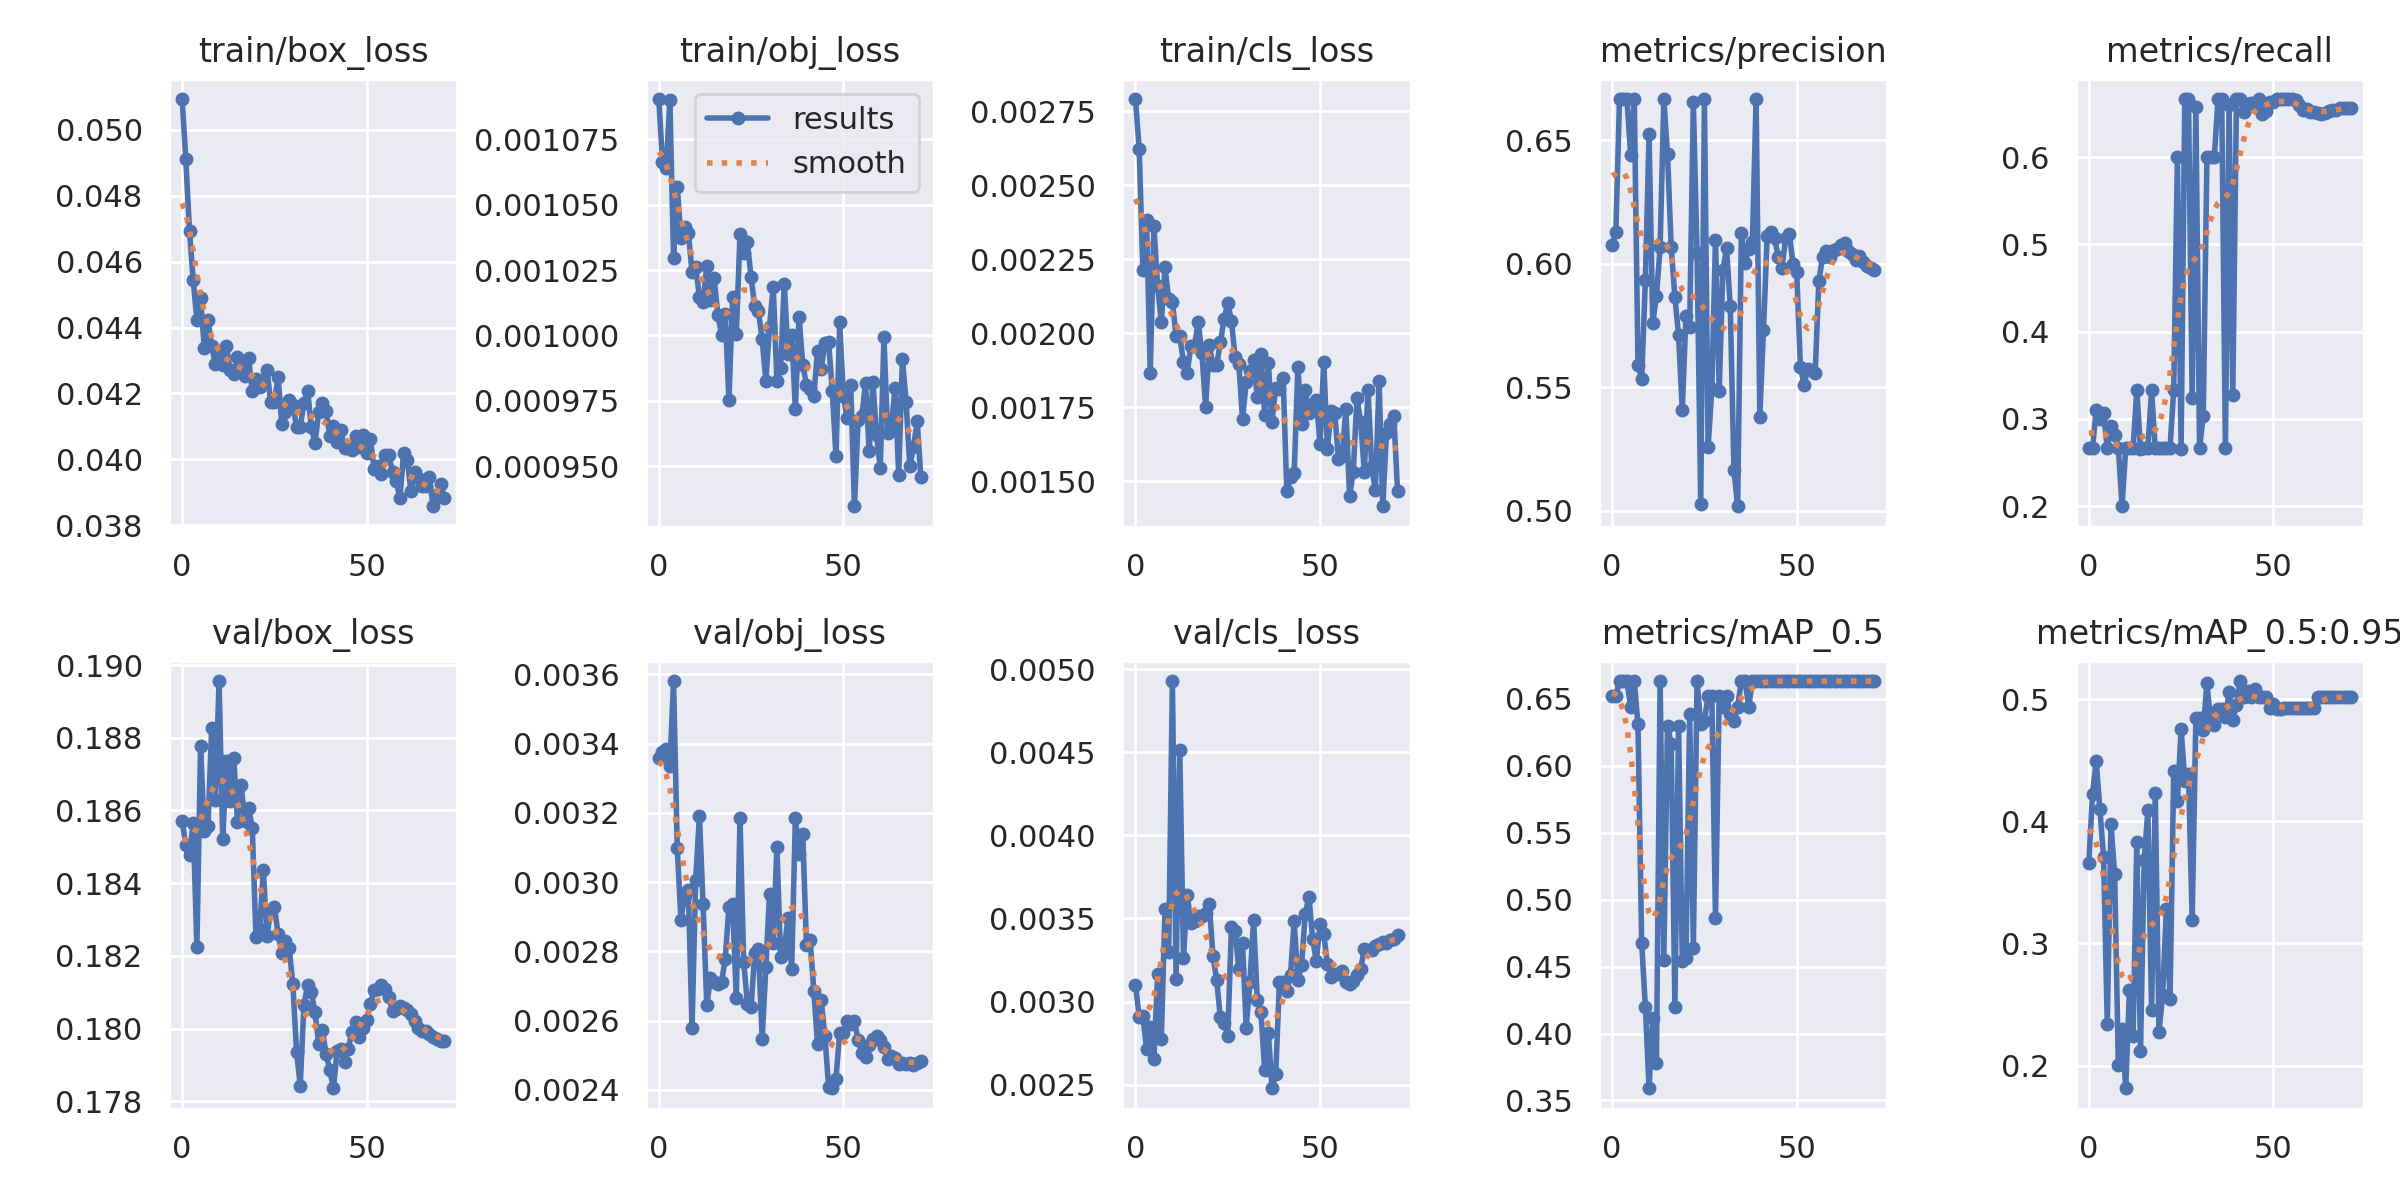

The data file committed next to this chart (first rows):
epoch, train/box_loss, train/obj_loss, train/cls_loss, metrics/precision, metrics/recall, metrics/mAP_0.5, metrics/mAP_0.5:0.95, val/box_loss, val/obj_loss, val/cls_loss, x/lr0, x/lr1, x/lr2
0, 0.05094, 0.00109, 0.002791, 0.6076, 0.2667, 0.6522, 0.3659, 0.1857, 0.003358, 0.003102, 0.08354, 0.0001328, 0.0001328
1, 0.04911, 0.001066, 0.002622, 0.6127, 0.2667, 0.6522, 0.4223, 0.185, 0.003376, 0.00291, 0.067, 0.0002628, 0.0002628
2, 0.04694, 0.001064, 0.002213, 0.6667, 0.3106, 0.6633, 0.4491, 0.1848, 0.003385, 0.002914, 0.05046, 0.0003896, 0.0003896
3, 0.04544, 0.00109, 0.002383, 0.6667, 0.3, 0.6633, 0.4099, 0.1857, 0.003334, 0.002713, 0.03392, 0.0005132, 0.0005132
4, 0.04422, 0.00103, 0.001863, 0.6667, 0.3068, 0.6633, 0.3704, 0.1822, 0.00358, 0.002847, 0.01737, 0.0006335, 0.0006335
5, 0.0449, 0.001057, 0.002361, 0.6442, 0.2667, 0.6443, 0.234, 0.1878, 0.003098, 0.002655, 0.0008226, 0.0007505, 0.0007505
6, 0.04339, 0.001037, 0.002158, 0.6667, 0.2919, 0.6633, 0.3975, 0.1854, 0.002892, 0.003164, 0.0007412, 0.0007412, 0.0007412
7, 0.04423, 0.001041, 0.002039, 0.559, 0.2812, 0.631, 0.3571, 0.1856, 0.00296, 0.002775, 0.0007412, 0.0007412, 0.0007412
8, 0.04345, 0.001039, 0.002222, 0.5534, 0.2667, 0.4679, 0.2003, 0.1883, 0.002977, 0.003554, 0.0007314, 0.0007314, 0.0007314
9, 0.0429, 0.001024, 0.002114, 0.5932, 0.2, 0.42, 0.2296, 0.1863, 0.002579, 0.003301, 0.0007216, 0.0007216, 0.0007216
10, 0.0432, 0.001026, 0.002106, 0.6523, 0.2667, 0.3591, 0.1815, 0.1896, 0.003007, 0.00493, 0.0007118, 0.0007118, 0.0007118
11, 0.04288, 0.001015, 0.00199, 0.5761, 0.2667, 0.4117, 0.2617, 0.1852, 0.003191, 0.003137, 0.000702, 0.000702, 0.000702
12, 0.04343, 0.001013, 0.001989, 0.5868, 0.2667, 0.3782, 0.2244, 0.1874, 0.002936, 0.004513, 0.0006922, 0.0006922, 0.0006922
13, 0.04271, 0.001027, 0.001904, 0.6068, 0.3333, 0.6633, 0.3831, 0.1862, 0.002645, 0.003263, 0.0006824, 0.0006824, 0.0006824
14, 0.04259, 0.001013, 0.001866, 0.6667, 0.2659, 0.4546, 0.2121, 0.1875, 0.002723, 0.003643, 0.0006726, 0.0006726, 0.0006726
15, 0.04309, 0.001022, 0.001955, 0.6443, 0.2667, 0.63, 0.3685, 0.1857, 0.00271, 0.003475, 0.0006628, 0.0006628, 0.0006628
16, 0.04296, 0.001008, 0.001958, 0.6067, 0.2667, 0.6163, 0.4092, 0.1867, 0.002707, 0.003485, 0.000653, 0.000653, 0.000653
17, 0.04252, 0.001, 0.002037, 0.5865, 0.3333, 0.42, 0.2455, 0.1857, 0.00271, 0.003514, 0.0006432, 0.0006432, 0.0006432
18, 0.04307, 0.001008, 0.001931, 0.571, 0.2667, 0.63, 0.4228, 0.1861, 0.002779, 0.003516, 0.0006334, 0.0006334, 0.0006334
19, 0.04208, 0.0009754, 0.001751, 0.5407, 0.2667, 0.4545, 0.2277, 0.1855, 0.002929, 0.00353, 0.0006236, 0.0006236, 0.0006236
20, 0.04243, 0.001014, 0.001959, 0.5788, 0.2667, 0.4565, 0.2579, 0.1825, 0.002936, 0.003587, 0.0006138, 0.0006138, 0.0006138
21, 0.04219, 0.001001, 0.001891, 0.5744, 0.2667, 0.6383, 0.3281, 0.1827, 0.002664, 0.003271, 0.000604, 0.000604, 0.000604
22, 0.04241, 0.001039, 0.001893, 0.6655, 0.2667, 0.4642, 0.2543, 0.1844, 0.003184, 0.003129, 0.0005942, 0.0005942, 0.0005942
23, 0.04272, 0.001032, 0.001968, 0.6042, 0.3333, 0.6633, 0.441, 0.1825, 0.00277, 0.002904, 0.0005844, 0.0005844, 0.0005844
24, 0.04173, 0.001036, 0.002047, 0.5028, 0.6, 0.631, 0.4163, 0.1833, 0.002648, 0.002873, 0.0005746, 0.0005746, 0.0005746
25, 0.04174, 0.001022, 0.002102, 0.6667, 0.2657, 0.6337, 0.4757, 0.1834, 0.002638, 0.002793, 0.0005648, 0.0005648, 0.0005648
26, 0.0425, 0.001011, 0.002041, 0.5257, 0.6667, 0.6522, 0.4329, 0.1826, 0.002796, 0.00345, 0.000555, 0.000555, 0.000555
27, 0.04109, 0.001009, 0.001918, 0.5493, 0.6667, 0.6522, 0.4389, 0.1821, 0.002808, 0.003425, 0.0005452, 0.0005452, 0.0005452
28, 0.04143, 0.0009985, 0.001896, 0.6096, 0.3242, 0.4864, 0.3196, 0.1824, 0.002548, 0.003195, 0.0005354, 0.0005354, 0.0005354
29, 0.0418, 0.0009827, 0.00171, 0.5484, 0.6572, 0.6522, 0.4842, 0.1822, 0.002753, 0.003353, 0.0005256, 0.0005256, 0.0005256
30, 0.04165, 0.001003, 0.001835, 0.5973, 0.2667, 0.6443, 0.4845, 0.1812, 0.002966, 0.002842, 0.0005158, 0.0005158, 0.0005158
31, 0.04099, 0.001019, 0.001871, 0.6062, 0.3038, 0.6522, 0.4748, 0.1794, 0.002824, 0.003118, 0.000506, 0.000506, 0.000506
32, 0.04099, 0.0009827, 0.001908, 0.5827, 0.6, 0.6383, 0.5132, 0.1784, 0.003102, 0.003492, 0.0004962, 0.0004962, 0.0004962
33, 0.04171, 0.0009875, 0.001785, 0.5164, 0.6, 0.6337, 0.481, 0.1807, 0.002783, 0.003011, 0.0004864, 0.0004864, 0.0004864
34, 0.04208, 0.00102, 0.001928, 0.5018, 0.6, 0.6443, 0.479, 0.1812, 0.002806, 0.002934, 0.0004766, 0.0004766, 0.0004766
35, 0.04097, 0.000993, 0.001723, 0.6123, 0.6667, 0.6633, 0.4923, 0.181, 0.002896, 0.002587, 0.0004668, 0.0004668, 0.0004668
36, 0.0405, 0.001, 0.001898, 0.6003, 0.6667, 0.6633, 0.4923, 0.1804, 0.002749, 0.002813, 0.000457, 0.000457, 0.000457
37, 0.04144, 0.000972, 0.001701, 0.6058, 0.2667, 0.6443, 0.4856, 0.1796, 0.003185, 0.002478, 0.0004472, 0.0004472, 0.0004472
38, 0.04171, 0.001007, 0.001814, 0.6087, 0.6599, 0.6633, 0.5055, 0.1799, 0.003081, 0.002565, 0.0004374, 0.0004374, 0.0004374
39, 0.04148, 0.0009888, 0.001809, 0.6667, 0.3276, 0.6633, 0.4826, 0.1793, 0.003138, 0.003119, 0.0004276, 0.0004276, 0.0004276
40, 0.04072, 0.0009812, 0.001847, 0.538, 0.6667, 0.6633, 0.4949, 0.1789, 0.002819, 0.003115, 0.0004178, 0.0004178, 0.0004178
41, 0.04102, 0.0009795, 0.001466, 0.5731, 0.6667, 0.6633, 0.5148, 0.1784, 0.002833, 0.003063, 0.000408, 0.000408, 0.000408
42, 0.04053, 0.0009768, 0.001512, 0.6112, 0.652, 0.6633, 0.5015, 0.1794, 0.002685, 0.003161, 0.0003982, 0.0003982, 0.0003982
43, 0.04088, 0.0009941, 0.001528, 0.6127, 0.6612, 0.6633, 0.5065, 0.1794, 0.002533, 0.003483, 0.0003884, 0.0003884, 0.0003884
44, 0.04034, 0.000987, 0.001885, 0.6105, 0.6616, 0.6633, 0.5015, 0.1791, 0.002659, 0.003129, 0.0003786, 0.0003786, 0.0003786
45, 0.04035, 0.000997, 0.001693, 0.6026, 0.6622, 0.6633, 0.5081, 0.1794, 0.002556, 0.003222, 0.0003688, 0.0003688, 0.0003688
46, 0.0403, 0.0009974, 0.001808, 0.5982, 0.6662, 0.6633, 0.5015, 0.1799, 0.00241, 0.003529, 0.000359, 0.000359, 0.000359
47, 0.0407, 0.0009789, 0.001731, 0.6103, 0.6495, 0.6633, 0.5015, 0.1802, 0.002405, 0.003631, 0.0003492, 0.0003492, 0.0003492
48, 0.04037, 0.0009537, 0.001759, 0.6121, 0.653, 0.6633, 0.5015, 0.1798, 0.002433, 0.003377, 0.0003394, 0.0003394, 0.0003394
49, 0.04073, 0.001005, 0.001774, 0.5998, 0.6627, 0.6633, 0.4923, 0.18, 0.002564, 0.003243, 0.0003296, 0.0003296, 0.0003296
50, 0.04018, 0.0009769, 0.001625, 0.5968, 0.6632, 0.6633, 0.4956, 0.1802, 0.002563, 0.003468, 0.0003198, 0.0003198, 0.0003198
51, 0.04063, 0.0009684, 0.001903, 0.5583, 0.6667, 0.6633, 0.4923, 0.1807, 0.002599, 0.003407, 0.00031, 0.00031, 0.00031
52, 0.0397, 0.000981, 0.00161, 0.551, 0.6667, 0.6633, 0.4923, 0.1811, 0.00259, 0.003226, 0.0003002, 0.0003002, 0.0003002
53, 0.03979, 0.0009347, 0.001736, 0.5574, 0.6667, 0.6633, 0.4923, 0.1811, 0.002598, 0.003149, 0.0002904, 0.0002904, 0.0002904
54, 0.03955, 0.0009678, 0.001728, 0.5568, 0.6667, 0.6633, 0.4923, 0.1812, 0.002545, 0.003165, 0.0002806, 0.0002806, 0.0002806
55, 0.04014, 0.0009692, 0.001574, 0.5556, 0.6667, 0.6633, 0.4923, 0.1811, 0.002508, 0.003168, 0.0002708, 0.0002708, 0.0002708
56, 0.04013, 0.0009817, 0.001585, 0.5929, 0.6658, 0.6633, 0.4923, 0.1809, 0.002495, 0.003182, 0.000261, 0.000261, 0.000261
57, 0.03961, 0.0009558, 0.001744, 0.6027, 0.6596, 0.6633, 0.4923, 0.1805, 0.002529, 0.003118, 0.0002512, 0.0002512, 0.0002512
58, 0.03935, 0.0009822, 0.00145, 0.6051, 0.6538, 0.6633, 0.4923, 0.1805, 0.002546, 0.003107, 0.0002414, 0.0002414, 0.0002414
59, 0.03882, 0.0009619, 0.001532, 0.6026, 0.6547, 0.6633, 0.4923, 0.1806, 0.002557, 0.003122, 0.0002316, 0.0002316, 0.0002316
... 12 more rows
